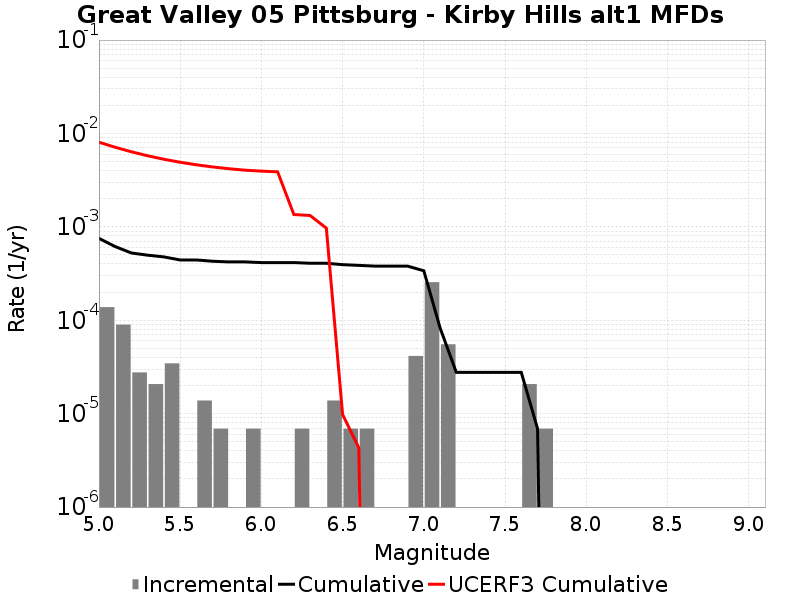

Source data for this figure (header and first rows):
Magnitude, Incremental Rate, Cumulative Rate, UCERF3 Cumulative Rate
5.05, 1.3818599E-4, 7.531137E-4, 0.00806
5.15, 8.98209E-5, 6.149277E-4, 0.007115
5.25, 2.76372E-5, 5.251068E-4, 0.006364
5.35, 2.0727899E-5, 4.974696E-4, 0.005768
5.45, 3.4546498E-5, 4.767417E-4, 0.005294
5.55, 0.0, 4.421952E-4, 0.004918
5.65, 1.38186E-5, 4.421952E-4, 0.004619
5.75, 6.9093E-6, 4.283766E-4, 0.004381
5.85, 0.0, 4.214673E-4, 0.004193
5.95, 6.9093E-6, 4.214673E-4, 0.004043
6.05, 0.0, 4.14558E-4, 0.003952
6.15, 0.0, 4.14558E-4, 0.003884
6.25, 6.9093E-6, 4.14558E-4, 0.001356
6.35, 0.0, 4.0764868E-4, 0.001323
6.45, 1.38186E-5, 4.0764868E-4, 9.682582E-4
6.55, 6.9093E-6, 3.938301E-4, 9.788367E-6
6.65, 6.9093E-6, 3.869208E-4, 4.3057744E-6
6.75, 0.0, 3.800115E-4, 0.0
6.85, 0.0, 3.800115E-4, 0.0
6.95, 4.1455798E-5, 3.800115E-4, 0.0
7.05, 2.556441E-4, 3.385557E-4, 0.0
7.15, 5.52744E-5, 8.2911596E-5, 0.0
7.25, 0.0, 2.76372E-5, 0.0
7.35, 0.0, 2.76372E-5, 0.0
7.45, 0.0, 2.76372E-5, 0.0
7.55, 0.0, 2.76372E-5, 0.0
7.65, 2.0727899E-5, 2.76372E-5, 0.0
7.75, 6.9093E-6, 6.9093E-6, 0.0
7.85, 0.0, 0.0, 0.0
7.95, 0.0, 0.0, 0.0
8.05, 0.0, 0.0, 0.0
8.15, 0.0, 0.0, 0.0
8.25, 0.0, 0.0, 0.0
8.35, 0.0, 0.0, 0.0
8.45, 0.0, 0.0, 0.0
8.55, 0.0, 0.0, 0.0
8.65, 0.0, 0.0, 0.0
8.75, 0.0, 0.0, 0.0
8.85, 0.0, 0.0, 0.0
8.95, 0.0, 0.0, 0.0
9.05, 0.0, 0.0, 0.0
